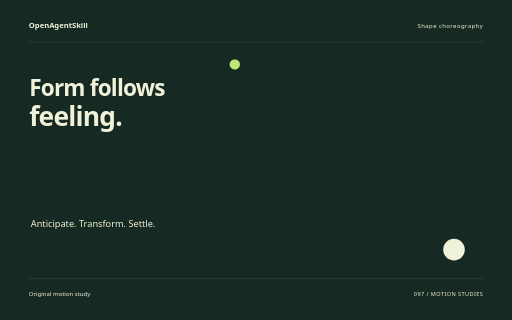
t = 0.00 s
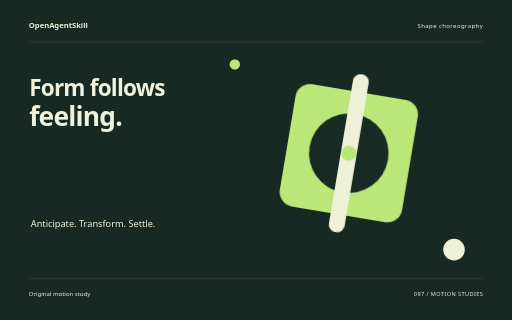
t = 1.56 s
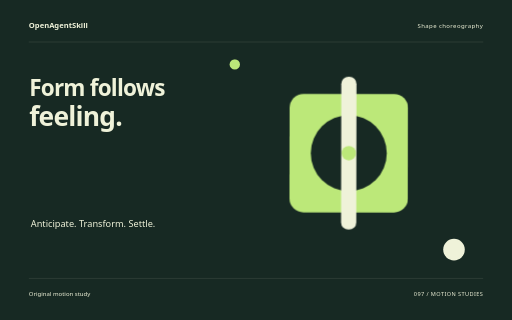
t = 3.22 s
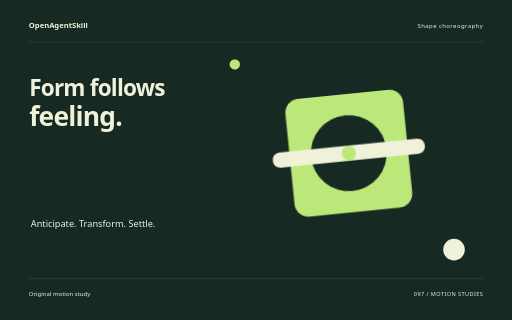
t = 4.84 s
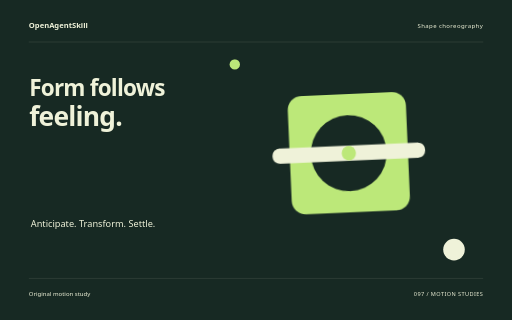
t = 5.16 s
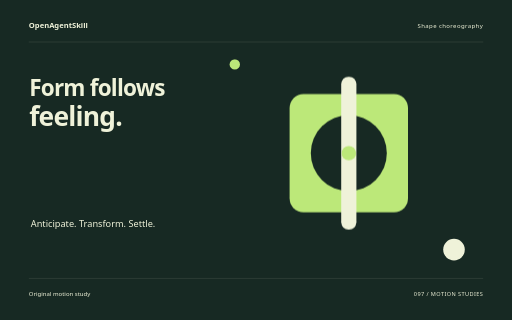
t = 8.00 s

The animated SVG that drew these frames (rendered in a browser with its animation timeline set to each time). Animation: 10 CSS @keyframes rules; one cycle of 8.00 s.

<svg xmlns="http://www.w3.org/2000/svg" width="1280" height="800" viewBox="0 0 1280 800" role="img" aria-labelledby="title"><title id="title">Form follows feeling. — original Shape choreography sample</title><style>text{font-family:system-ui,sans-serif}g{transform-box:fill-box;transform-origin:center}.rise{animation:rise 8s cubic-bezier(.2,.7,.2,1) 1 both}.float{animation:float 8s ease-in-out 1 both}.spin{animation:spin 8s ease-in-out 1 both}.turn{animation:turn 8s cubic-bezier(.2,.7,.2,1) 1 both}.orbit{animation:orbit 8s ease-in-out 1 both}.grow{transform-origin:center bottom;animation:grow 8s ease 1 both}.draw{animation:draw 8s ease 1 both}.bounce{animation:bounce 8s ease-in-out 1 both}.nod{animation:nod 8s ease-in-out 1 both}.wave{animation:wave 8s ease-in-out 1 both}@keyframes rise{0%{opacity:0;transform:translateY(38px)}13%,87%{opacity:1;transform:translateY(0)}100%{opacity:1;transform:translateY(0)}}@keyframes float{0%{opacity:0;transform:translateY(30px)}5%{opacity:1;transform:translateY(0)}55%{transform:translateY(-18px)}100%{opacity:1;transform:translateY(0)}}@keyframes spin{0%{transform:rotate(-24deg) scale(.8);opacity:0}16%{opacity:1}100%{transform:rotate(80deg) scale(1);opacity:1}}@keyframes turn{0%{transform:rotate(-95deg) scale(.2);opacity:0}23%{transform:rotate(10deg) scale(1.05);opacity:1}45%{transform:rotate(0) scale(1)}75%{transform:rotate(90deg)}100%{transform:rotate(180deg);opacity:1}}@keyframes orbit{0%{opacity:0;transform:scale(.25) rotate(-30deg)}25%{opacity:1;transform:scale(1) rotate(0)}100%{transform:scale(1) rotate(26deg);opacity:1}}@keyframes grow{0%{transform:scaleY(0)}28%,100%{transform:scaleY(1)}}@keyframes draw{0%{stroke-dashoffset:1600}55%,100%{stroke-dashoffset:0}}@keyframes bounce{0%,30%,100%{transform:translateY(0)}42%{transform:translateY(10px) scaleY(.96)}57%{transform:translateY(-42px)}73%{transform:translateY(0)}}@keyframes nod{0%,35%,100%{transform:rotate(0)}48%{transform:rotate(-10deg)}65%{transform:rotate(6deg)}}@keyframes wave{0%{transform:scaleY(.12);opacity:0}16%{opacity:1;transform:scaleY(.7)}32%{transform:scaleY(1)}48%{transform:scaleY(.3)}64%{transform:scaleY(.9)}80%{transform:scaleY(.4)}100%{transform:scaleY(.75);opacity:1}}@media(prefers-reduced-motion:reduce){*{animation:none!important}}</style><rect width="1280" height="800" fill="#172923"/><text x="72" y="70" font-size="19.00" fill="#EFF2D9" font-weight="600">OpenAgentSkill</text><text x="1208" y="70" font-size="15.00" fill="#EFF2D9" text-anchor="end" letter-spacing="1">Shape choreography</text><path d="M72 105L1208 105" fill="none" stroke="#EFF2D9" stroke-opacity=".24" /><text x="73" y="239" font-size="56.41" fill="#EFF2D9" font-weight="600" letter-spacing="-2">Form follows</text><text x="73" y="315" font-size="66.00" fill="#EFF2D9" font-weight="600" letter-spacing="-2">feeling.</text><text x="77" y="567" font-size="23.00" fill="#EFF2D9" >Anticipate. Transform. Settle.</text><g class="turn" style="animation-delay:0s"><g transform="translate(872 383)"><rect x="-148" y="-148" width="296" height="296" rx="35" fill="#BCE879" /><circle cx="0" cy="0" r="95" fill="#172923" /><rect x="-19" y="-191" width="38" height="382" rx="18" fill="#EFF2D9" /><circle cx="0" cy="0" r="18" fill="#BCE879" /></g></g><circle cx="1135" cy="624" r="27" fill="#EFF2D9" /><circle cx="587" cy="161" r="13" fill="#BCE879" /><path d="M72 696L1208 696" fill="none" stroke="#EFF2D9" stroke-opacity=".24" /><text x="72" y="739" font-size="15.00" fill="#EFF2D9" >Original motion study</text><text x="1208" y="739" font-size="14.00" fill="#EFF2D9" text-anchor="end" letter-spacing="1">097 / MOTION STUDIES</text></svg>
